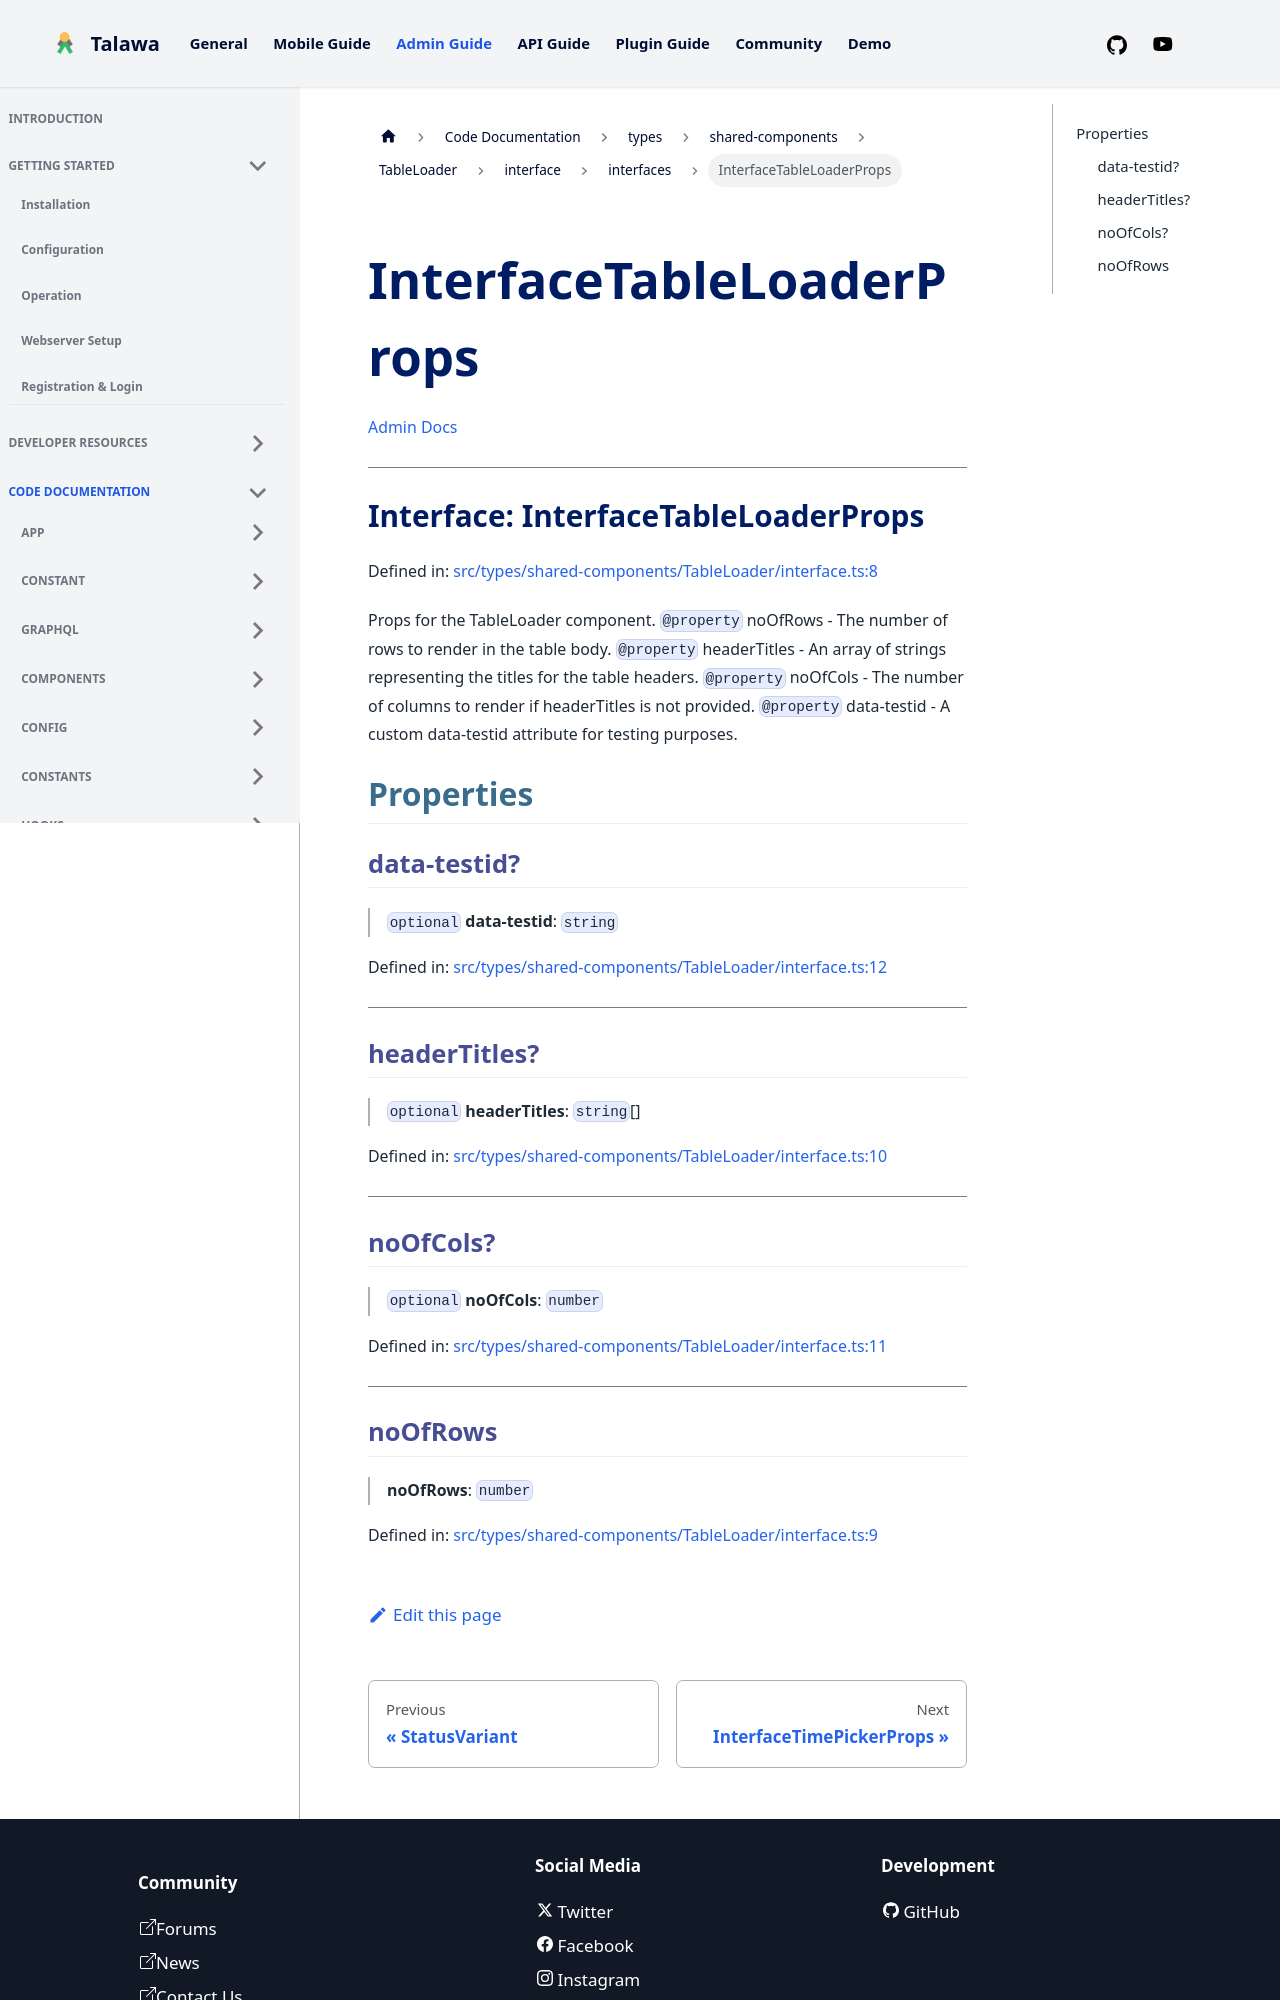

repository: PalisadoesFoundation/talawa-admin · page: docs/auto-docs/types/shared-components/TableLoader/interface/interfaces/InterfaceTableLoaderProps/index.html · generator: docusaurus

[Admin Docs](/)

***

# Interface: InterfaceTableLoaderProps

Defined in: [src/types/shared-components/TableLoader/interface.ts:8](https://github.com/PalisadoesFoundation/talawa-admin/blob/main/src/types/shared-components/TableLoader/interface.ts#L8)

Props for the TableLoader component.
`@property` noOfRows - The number of rows to render in the table body.
`@property` headerTitles - An array of strings representing the titles for the table headers.
`@property` noOfCols - The number of columns to render if headerTitles is not provided.
`@property` data-testid - A custom data-testid attribute for testing purposes.

## Properties

### data-testid?

> `optional` **data-testid**: `string`

Defined in: [src/types/shared-components/TableLoader/interface.ts:12](https://github.com/PalisadoesFoundation/talawa-admin/blob/main/src/types/shared-components/TableLoader/interface.ts#L12)

***

### headerTitles?

> `optional` **headerTitles**: `string`[]

Defined in: [src/types/shared-components/TableLoader/interface.ts:10](https://github.com/PalisadoesFoundation/talawa-admin/blob/main/src/types/shared-components/TableLoader/interface.ts#L10)

***

### noOfCols?

> `optional` **noOfCols**: `number`

Defined in: [src/types/shared-components/TableLoader/interface.ts:11](https://github.com/PalisadoesFoundation/talawa-admin/blob/main/src/types/shared-components/TableLoader/interface.ts#L11)

***
